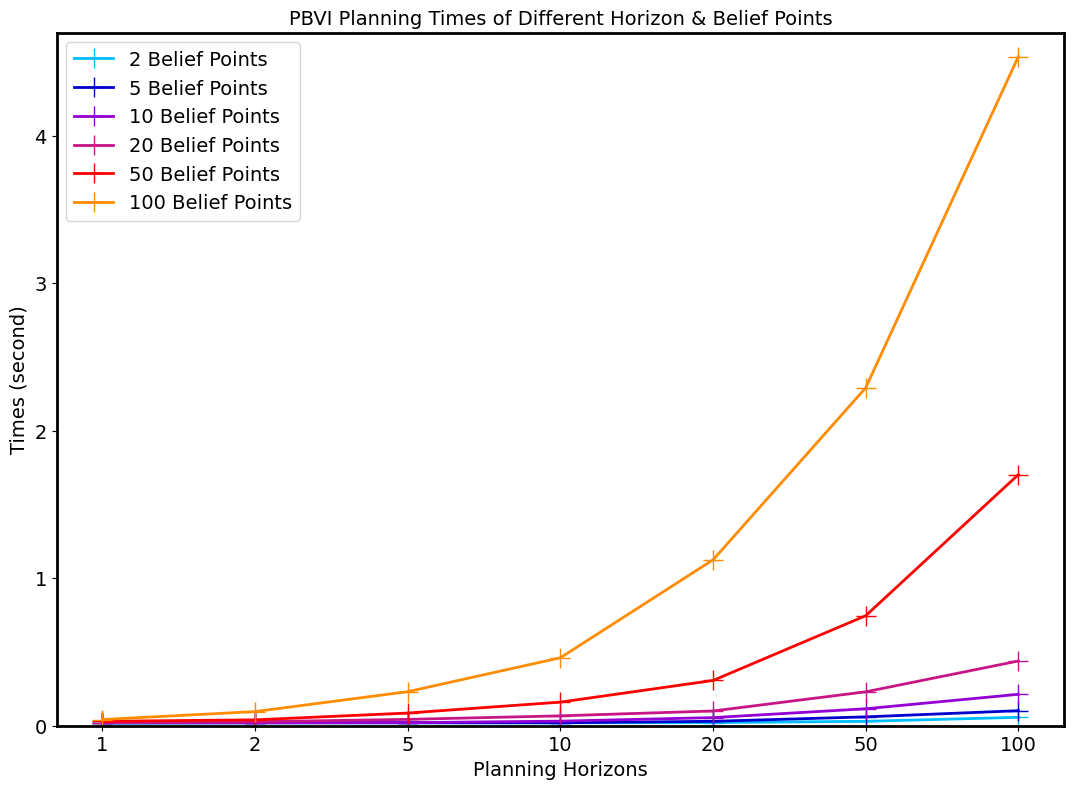

Generate this figure with matplotlib:
import matplotlib.pyplot as plt

horizon = ['1','2','5','10','20','50','100']
planTime=[0.411,0.828,1.945,3.861,7.337,19.79,37.791]

#planning horizons: 100
#belief points: 2
p1= [0.015999999999999997, 0.019999999999999997, 0.019999999999999997, 0.019999999999999997, 0.020999999999999998, 0.030000000000000006, 0.05700000000000001]
#planning horizons: 100
#belief points: 5
p2= [0.019999999999999997, 0.019999999999999997, 0.019999999999999997, 0.019999999999999997, 0.030000000000000006, 0.06000000000000001, 0.10200000000000001]
#planning horizons: 100
#belief points: 10
p3= [0.019999999999999997, 0.019999999999999997, 0.020999999999999998, 0.031000000000000007, 0.05500000000000001, 0.11499999999999999, 0.213]
#planning horizons: 100
#belief points: 20
p4= [0.019999999999999997, 0.027000000000000003, 0.043, 0.06700000000000002, 0.1, 0.23000000000000004, 0.43899999999999995]
#planning horizons: 100
#belief points: 50
p5= [0.030000000000000006, 0.039999999999999994, 0.086, 0.15999999999999998, 0.30700000000000005, 0.746, 1.703]
#planning horizons: 100
#belief points: 100
p6= [0.041999999999999996, 0.096, 0.231, 0.461, 1.1250000000000002, 2.2920000000000007, 4.538000000000001]

fig, ax = plt.subplots(figsize=(13,9))
plt.xticks(fontproperties='Times New Roman', fontsize=14)
plt.yticks(fontproperties='Times New Roman', fontsize=14)

plt.plot(horizon, p1, 'deepskyblue', marker='+', markersize=14,label='2 Belief Points', linewidth='2')
plt.plot(horizon, p2, 'mediumblue', marker='+', markersize=14, label='5 Belief Points', linewidth='2')
plt.plot(horizon, p3, 'darkviolet', marker='+', markersize=14, label='10 Belief Points', linewidth='2')
plt.plot(horizon, p4, 'mediumvioletred', marker='+', markersize=14, label='20 Belief Points', linewidth='2')
plt.plot(horizon, p5, 'red', marker='+', markersize=14, label='50 Belief Points', linewidth='2')
plt.plot(horizon, p6, 'darkorange', marker='+', markersize=14, label='100 Belief Points', linewidth='2')

ax.set_xlabel('Planning Horizons', fontdict={'family': 'Times New Roman', 'size': 14})
ax.set_ylabel('Times (second)', fontdict={'family': 'Times New Roman', 'size': 14})
plt.title('PBVI Planning Times of Different Horizon & Belief Points',
          fontdict={'family': 'Times New Roman', 'size': 14})
ax.legend(loc='upper left', prop={'family': 'Times New Roman', 'size': 14})
ax.set_ylim([0, 4.7])
ax.spines['bottom'].set_linewidth(2)
ax.spines['left'].set_linewidth(2)
ax.spines['top'].set_linewidth(2)
ax.spines['right'].set_linewidth(2)
plt.show()

